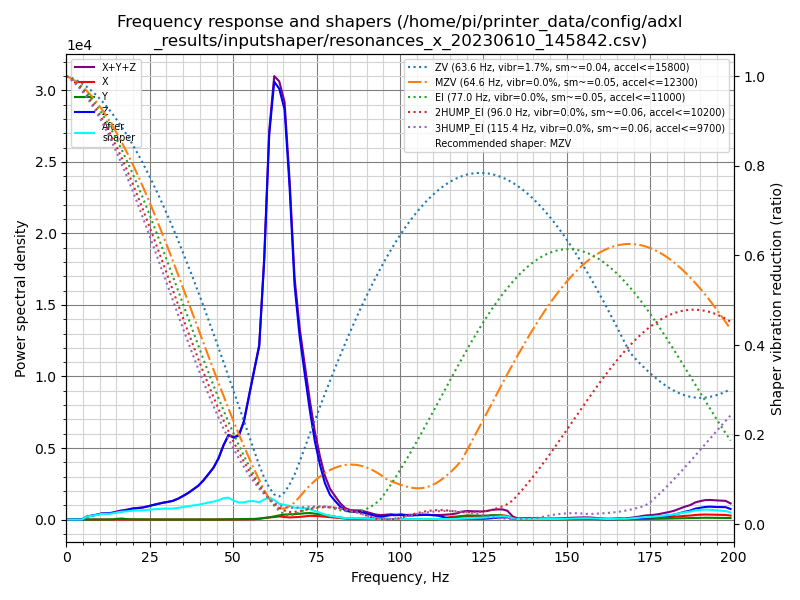

Source data for this figure (header and first rows):
freq, psd_x, psd_y, psd_z, psd_xyz
0.0, 1.480e+01, 2.467e+01, 4.535e+02, 4.930e+02
1.5, 2.970e+01, 4.848e+01, 3.099e+02, 3.881e+02
3.0, 2.927e+01, 4.071e+01, 7.708e+01, 1.471e+02
4.6, 3.116e+01, 3.739e+01, 3.593e+02, 4.279e+02
6.1, 2.937e+01, 4.098e+01, 1.240e+03, 1.310e+03
7.6, 2.957e+01, 3.521e+01, 2.047e+03, 2.112e+03
9.1, 2.649e+01, 4.085e+01, 3.089e+03, 3.156e+03
10.6, 2.809e+01, 6.711e+01, 4.494e+03, 4.589e+03
12.2, 3.027e+01, 8.586e+01, 5.187e+03, 5.303e+03
13.7, 2.950e+01, 1.872e+02, 6.386e+03, 6.603e+03
15.2, 3.205e+01, 8.079e+02, 7.940e+03, 8.780e+03
16.7, 3.354e+01, 1.128e+03, 9.696e+03, 1.086e+04
18.2, 3.076e+01, 5.137e+02, 1.219e+04, 1.273e+04
19.8, 3.096e+01, 3.246e+02, 1.509e+04, 1.545e+04
21.3, 3.568e+01, 2.559e+02, 1.706e+04, 1.735e+04
22.8, 3.894e+01, 1.766e+02, 1.911e+04, 1.933e+04
24.3, 4.110e+01, 1.746e+02, 2.230e+04, 2.252e+04
25.8, 4.136e+01, 1.800e+02, 2.600e+04, 2.622e+04
27.4, 4.368e+01, 1.494e+02, 2.991e+04, 3.010e+04
28.9, 4.664e+01, 1.488e+02, 3.398e+04, 3.418e+04
30.4, 4.888e+01, 1.220e+02, 3.748e+04, 3.765e+04
31.9, 5.135e+01, 1.079e+02, 4.172e+04, 4.188e+04
33.4, 5.865e+01, 9.933e+01, 4.854e+04, 4.870e+04
35.0, 7.438e+01, 9.148e+01, 5.792e+04, 5.809e+04
36.5, 9.048e+01, 8.687e+01, 6.780e+04, 6.798e+04
38.0, 9.593e+01, 6.999e+01, 8.029e+04, 8.045e+04
39.5, 8.378e+01, 7.657e+01, 9.324e+04, 9.340e+04
41.0, 8.261e+01, 8.230e+01, 1.117e+05, 1.118e+05
42.6, 1.067e+02, 9.183e+01, 1.357e+05, 1.359e+05
44.1, 1.283e+02, 1.189e+02, 1.603e+05, 1.605e+05
45.6, 2.135e+02, 2.534e+02, 1.954e+05, 1.958e+05
47.1, 4.184e+02, 4.996e+02, 2.449e+05, 2.458e+05
48.6, 5.316e+02, 8.302e+02, 2.870e+05, 2.883e+05
50.2, 3.303e+02, 1.254e+03, 2.878e+05, 2.894e+05
51.7, 5.812e+02, 1.535e+03, 3.044e+05, 3.065e+05
53.2, 1.016e+03, 1.849e+03, 3.640e+05, 3.669e+05
54.7, 1.083e+03, 2.065e+03, 4.698e+05, 4.729e+05
56.2, 1.107e+03, 2.510e+03, 5.800e+05, 5.837e+05
57.8, 3.190e+03, 3.808e+03, 7.007e+05, 7.077e+05
59.3, 6.689e+03, 6.303e+03, 1.076e+06, 1.089e+06
60.8, 8.604e+03, 9.150e+03, 1.638e+06, 1.656e+06
62.3, 1.106e+04, 1.378e+04, 1.910e+06, 1.934e+06
63.8, 1.401e+04, 1.874e+04, 1.924e+06, 1.957e+06
65.4, 1.157e+04, 2.257e+04, 1.877e+06, 1.911e+06
66.9, 9.870e+03, 2.460e+04, 1.557e+06, 1.591e+06
68.4, 1.117e+04, 2.576e+04, 1.121e+06, 1.158e+06
69.9, 1.279e+04, 2.823e+04, 8.982e+05, 9.392e+05
71.4, 1.567e+04, 3.145e+04, 7.326e+05, 7.797e+05
73.0, 1.916e+04, 3.330e+04, 5.535e+05, 6.060e+05
74.5, 1.855e+04, 3.082e+04, 4.058e+05, 4.552e+05
76.0, 1.751e+04, 2.789e+04, 2.909e+05, 3.363e+05
77.5, 1.574e+04, 2.450e+04, 1.969e+05, 2.372e+05
79.0, 1.335e+04, 2.030e+04, 1.370e+05, 1.707e+05
80.6, 1.088e+04, 1.594e+04, 1.034e+05, 1.302e+05
82.1, 8.183e+03, 1.141e+04, 7.386e+04, 9.345e+04
83.6, 5.762e+03, 8.165e+03, 5.283e+04, 6.676e+04
85.1, 4.066e+03, 5.848e+03, 4.648e+04, 5.639e+04
86.6, 3.696e+03, 5.269e+03, 4.661e+04, 5.558e+04
88.2, 4.223e+03, 5.823e+03, 4.629e+04, 5.634e+04
89.7, 4.110e+03, 5.995e+03, 3.909e+04, 4.920e+04
... 72 more rows
